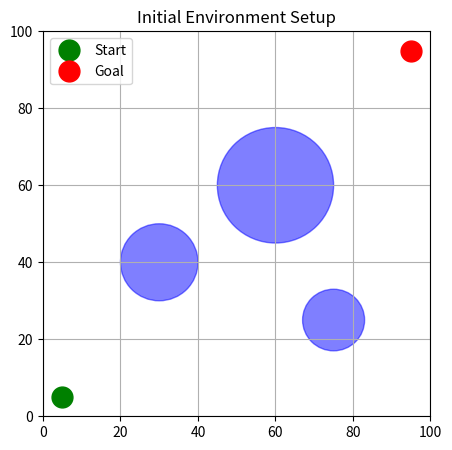
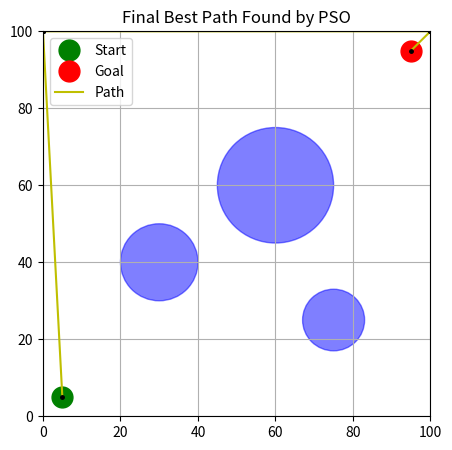

The script that saved these images, in order:
import numpy as np
import matplotlib.pyplot as plt
import matplotlib.patches as patches
from matplotlib.animation import FuncAnimation
import time

# ===================================================================
# 1. CONFIGURATION AND HYPERPARAMETERS
# ===================================================================

# --- Environment Setup ---
START_POS = np.array([5, 5])
GOAL_POS = np.array([95, 95])
OBSTACLES = [
    # (center_x, center_y, radius)
    (30, 40, 10),
    (60, 60, 15),
    (75, 25, 8)
]
# The number of intermediate points in the path
N_WAYPOINTS = 10 

# Search space boundaries for the waypoints
SEARCH_BOUNDS_X = (0, 100)
SEARCH_BOUNDS_Y = (0, 100)

# --- PSO Hyperparameters ---
N_PARTICLES = 50
N_ITERATIONS = 500   # <<<< Increased from 100 to 500
W = 0.5              # Inertia
C1 = 2.0             # Cognitive coefficient
C2 = 2.0             # Social coefficient
OBSTACLE_PENALTY = 1000 # Cost penalty for hitting an obstacle


# ===================================================================
# 2. HELPER FUNCTIONS AND OBJECTIVE FUNCTION
# ===================================================================

def line_intersects_circle(p1, p2, circle_center, radius):
    """Checks if the line segment from p1 to p2 intersects a circle."""
    p1, p2, circle_center = np.array(p1), np.array(p2), np.array(circle_center)
    d, f = p2 - p1, p1 - circle_center
    a = np.dot(d, d)
    b = 2 * np.dot(f, d)
    c = np.dot(f, f) - radius**2
    discriminant = b**2 - 4*a*c
    if discriminant < 0:
        return False
    else:
        t1 = (-b - np.sqrt(discriminant)) / (2*a)
        t2 = (-b + np.sqrt(discriminant)) / (2*a)
        return 0 <= t1 <= 1 or 0 <= t2 <= 1

def calculate_path_cost(waypoints_flat):
    """
    This is the objective function for PSO. It calculates the cost of a path.
    A particle's position is a flat array of waypoint coordinates.
    """
    waypoints = waypoints_flat.reshape(N_WAYPOINTS, 2)
    full_path = np.vstack([START_POS, waypoints, GOAL_POS])
    
    # 1. Path Length Cost
    path_length = np.sum(np.sqrt(np.sum(np.diff(full_path, axis=0)**2, axis=1)))
    
    # 2. Obstacle Collision Penalty
    collision_cost = 0
    for i in range(len(full_path) - 1):
        p1, p2 = full_path[i], full_path[i+1]
        for ox, oy, r in OBSTACLES:
            if line_intersects_circle(p1, p2, (ox, oy), r):
                collision_cost += OBSTACLE_PENALTY
                
    return path_length + collision_cost

def plot_environment(path=None, title="PSO Path Planning"):
    """Visualizes the environment, obstacles, and optionally a path."""
    fig, ax = plt.subplots(figsize=(5, 5))
    ax.plot(START_POS[0], START_POS[1], 'go', markersize=15, label='Start')
    ax.plot(GOAL_POS[0], GOAL_POS[1], 'ro', markersize=15, label='Goal')

    for obs in OBSTACLES:
        circle = patches.Circle((obs[0], obs[1]), obs[2], color='b', alpha=0.5)
        ax.add_patch(circle)

    if path is not None:
        path_points = np.vstack([START_POS, path, GOAL_POS])
        ax.plot(path_points[:, 0], path_points[:, 1], 'y-', label='Path')
        ax.plot(path_points[:, 0], path_points[:, 1], 'k.', markersize=5)

    ax.set_xlim(SEARCH_BOUNDS_X)
    ax.set_ylim(SEARCH_BOUNDS_Y)
    ax.set_title(title)
    ax.legend()
    ax.grid(True)
    return fig, ax

# ===================================================================
# 3. PARTICLE SWARM OPTIMIZATION ALGORITHM
# ===================================================================

def pso_path_planning():
    """The main PSO algorithm logic."""
    n_dimensions = N_WAYPOINTS * 2
    min_bound = np.array([SEARCH_BOUNDS_X[0], SEARCH_BOUNDS_Y[0]] * N_WAYPOINTS)
    max_bound = np.array([SEARCH_BOUNDS_X[1], SEARCH_BOUNDS_Y[1]] * N_WAYPOINTS)
    
    # --- INITIALIZATION ---
    positions = np.random.rand(N_PARTICLES, n_dimensions) * (max_bound - min_bound) + min_bound
    velocities = np.random.rand(N_PARTICLES, n_dimensions) * 0.1

    pbest_positions = np.copy(positions)
    pbest_scores = np.array([calculate_path_cost(p) for p in positions])
    
    gbest_idx = np.argmin(pbest_scores)
    gbest_position = pbest_positions[gbest_idx]
    gbest_score = pbest_scores[gbest_idx]
    
    history = []

    print("\nStarting PSO algorithm...")
    start_time = time.time()

    # --- MAIN LOOP ---
    for i in range(N_ITERATIONS):
        # Update velocities and positions
        r1 = np.random.rand(N_PARTICLES, n_dimensions)
        r2 = np.random.rand(N_PARTICLES, n_dimensions)
        
        velocities = (W * velocities +
                      C1 * r1 * (pbest_positions - positions) +
                      C2 * r2 * (gbest_position - positions))
        
        positions += velocities
        positions = np.clip(positions, min_bound, max_bound)

        # Evaluate new positions and update bests
        for j in range(N_PARTICLES):
            score = calculate_path_cost(positions[j])
            if score < pbest_scores[j]:
                pbest_scores[j] = score
                pbest_positions[j] = positions[j].copy()
                if score < gbest_score:
                    gbest_score = score
                    gbest_position = positions[j].copy()

        history.append(gbest_position.copy())
        if (i + 1) % 50 == 0:
            print(f"Iteration {i+1}/{N_ITERATIONS}: Best Cost = {gbest_score:.2f}")

    end_time = time.time()
    print(f"\nFinished! Total time: {end_time - start_time:.2f} seconds.")
    print(f"Final Best Cost = {gbest_score:.2f}")
    return gbest_position, history

# ===================================================================
# 4. MAIN EXECUTION BLOCK
# ===================================================================

if __name__ == "__main__":
    # --- Step 1: Show the initial environment ---
    fig, ax = plot_environment(title="Initial Environment Setup")
    plt.show()

    # --- Step 2: Run the PSO algorithm ---
    best_path_flat, history = pso_path_planning()
    
    # --- Step 3: Show the final best path ---
    final_path_waypoints = best_path_flat.reshape(N_WAYPOINTS, 2)
    fig, ax = plot_environment(path=final_path_waypoints, title="Final Best Path Found by PSO")
    plt.show()

    # --- Step 4: Create and save the convergence animation ---
    print("\nCreating and saving animation... (this may take a moment)")
    fig, ax = plot_environment(title="PSO Path Evolution")
    
    initial_waypoints = history[0].reshape(N_WAYPOINTS, 2)
    initial_path_points = np.vstack([START_POS, initial_waypoints, GOAL_POS])
    line, = ax.plot(initial_path_points[:, 0], initial_path_points[:, 1], 'y-', label='Path')
    dots, = ax.plot(initial_waypoints[:, 0], initial_waypoints[:, 1], 'k.', markersize=5)
    title_text = ax.text(0.5, 1.01, '', ha='center', va='bottom', transform=ax.transAxes, fontsize=12)

    def update_animation(frame):
        waypoints = history[frame].reshape(N_WAYPOINTS, 2)
        path = np.vstack([START_POS, waypoints, GOAL_POS])
        line.set_data(path[:, 0], path[:, 1])
        dots.set_data(waypoints[:, 0], waypoints[:, 1])
        title_text.set_text(f"PSO Path Evolution (Iteration {frame})")
        return line, dots, title_text

    ani = FuncAnimation(fig, update_animation, frames=N_ITERATIONS, blit=False, interval=50)

    try:
        ani.save('pso_path_animation.mp4', writer='ffmpeg', dpi=100)
        print("Animation successfully saved to 'pso_path_animation.mp4'")
    except Exception as e:
        print(f"Error saving animation: {e}")
        print("Please ensure you have ffmpeg installed and accessible in your system's PATH.")
    
    plt.close(fig)

